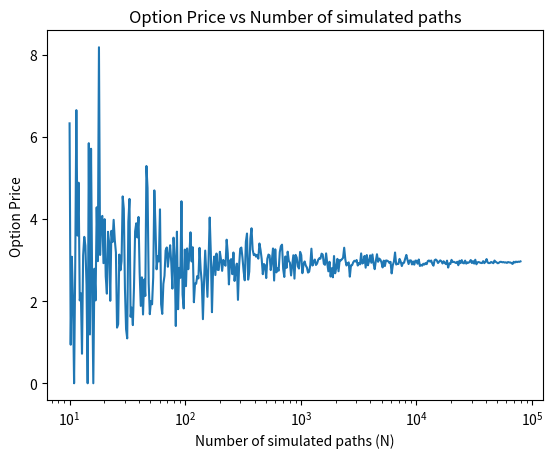
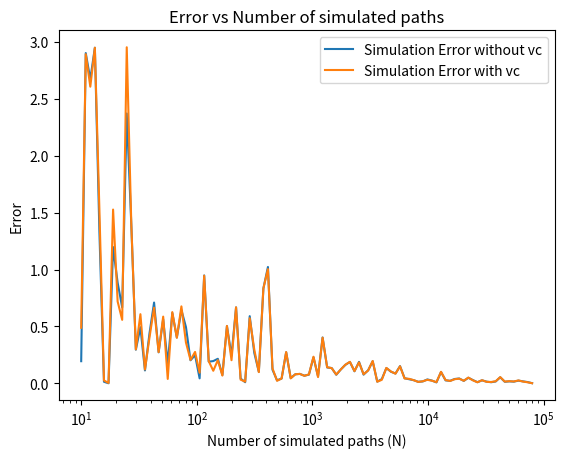

Write the Python code that produced these figures, in order.

import math
import numpy as np
import cmath
import matplotlib.pyplot as plt
import time
from scipy import interpolate

class SimulationInHeston():

    def __init__(self, S, T, r, type):
        self.S = S
        self.T = T
        self.r = r
        self.type = type

    def euroCall(self, S, K):
        if type == 'p':
            payoff = np.maximum(K-S[:,-1], 0)
        else:
            payoff = np.maximum(S[:,-1]-K, 0)
        price = np.exp(-self.r * self.T) * np.mean(payoff)
        return price

    def upAndOut(self, S, K1, K2):
        if type == 'p':
            max = np.max(S, axis=1)
            dummy = np.where(max < K2, 1, 0)
            payoff = np.maximum(K1 - S[:, -1], 0) * dummy
        else:
            max = np.max(S, axis=1)
            dummy = np.where(max < K2, 1, 0)
            payoff = np.maximum(S[:, -1] - K1, 0) * dummy
        price = np.exp(-self.r * self.T) * np.mean(payoff)
        return price

    def upAndOutVr(self, S, K1, K2, euro):
        euPayoff = np.maximum(S[:, -1] - K1, 0)
        max = np.max(S, axis=1)
        dummy = np.where(max < K2, 1, 0)
        upOutPayoff = np.maximum(S[:, -1] - K1, 0) * dummy
        CC = np.cov(euPayoff, upOutPayoff)
        cc = -CC[0][1] / CC[0][0]
        payoff = np.mean(upOutPayoff) + cc * (euPayoff - euro)
        price = np.exp(-self.r * self.T) * np.mean(payoff)
        return price

    def simulatedHeston(self, paramsH, paramsE, N, M, seed=None):
        kappa, theta, sigma, rho, nu = paramsH
        S, T, r, q = paramsE
        dt = T/M
        if seed is not None:
            np.random.seed(seed)

        mu = np.array([0, 0])
        CC = np.array([[dt, dt * rho], [dt * rho, dt]])
        dW = np.random.multivariate_normal(mu, CC, M * N)
        dW1 = dW[:, 0].reshape(N, M)
        dW2 = dW[:, 1].reshape(N, M)

        ss = np.zeros([N, M])
        vv = np.zeros([N, M])
        ss[:, 0] = S
        vv[:, 0] = nu

        for i in range(1,M):
            dv_t = kappa * (theta - np.maximum(vv[:, i-1], 0)) * dt + sigma * np.maximum(vv[:, i-1], 0) ** 0.5 * dW2[:,i-1]
            vv[:,i] = vv[:, i-1] + dv_t
            dS_t = (r-q) * ss[:, i-1] * dt + np.maximum(vv[:, i-1], 0) ** 0.5 * ss[:, i-1] * dW1[:, i-1]
            ss[:, i] = ss[:, i-1] + dS_t
        return ss


class FastFourierTransforms():

    def __init__(self, S, K, T, r, q, sigma, nu, kappa, rho, theta):
        self.S = S
        self.K = K
        self.T = T
        self.r = r
        self.q = q  # dividend (in this case q=0)
        self.sigma = sigma
        self.nu = nu
        self.kappa = kappa
        self.rho = rho
        self.theta = theta

    def helper(self, n):

        delta = np.zeros(len(n), dtype=complex)
        delta[n == 0] = 1
        return delta

    def CharaceristicHeston(self, u):

        sigma = self.sigma
        nu = self.nu
        kappa = self.kappa
        rho = self.rho
        theta = self.theta
        S = self.S
        r = self.r
        T = self.T

        i = complex(0, 1)
        Lambda = cmath.sqrt(sigma ** 2 * (u ** 2 + i * u) + (kappa - i * rho * sigma * u) ** 2)
        omega = np.exp(i * u * np.log(S) + i * u * (r - q) * T + kappa * theta * T * (kappa - i * rho * sigma * u) / sigma ** 2) / ((cmath.cosh(Lambda * T / 2) + (kappa - i * rho * sigma * u) / Lambda * cmath.sinh(Lambda * T / 2)) ** (2 * kappa * theta / sigma ** 2))
        phi = omega * np.exp(-(u ** 2 + i * u) * nu / (Lambda / cmath.tanh(Lambda * T / 2) + kappa - i * rho * sigma * u))
        return phi

    def heston(self, alpha, N, B, K):

        t = time.time()
        tau = B / (2 ** N)
        Lambda = (2 * math.pi / (2 ** N)) / tau
        dx = (np.arange(1, (2 ** N) + 1, dtype=complex) - 1) * tau
        chi = np.log(self.S) - Lambda * (2 ** N) / 2
        dy = chi + (np.arange(1, (2 ** N) + 1, dtype=complex) - 1) * Lambda
        i = complex(0, 1)
        chiDx = np.zeros(len(np.arange(1, (2 ** N) + 1, dtype=complex)), dtype=complex)
        for ff in range(0, (2 ** N)):
            u = dx[ff] - (alpha + 1) * i
            chiDx[ff] = self.CharaceristicHeston(u) / ((alpha + dx[ff] * i) * (alpha + 1 + dx[ff] * i))
        FFT = (tau / 2) * chiDx * np.exp(-i * chi * dx) * (
                    2 - self.helper(np.arange(1, (2 ** N) + 1, dtype=complex) - 1))
        ff = np.fft.fft(FFT)
        mu = np.exp(-alpha * np.array(dy)) / np.pi
        ffTwo = mu * np.array(ff).real
        List = list(chi + (np.cumsum(np.ones(((2 ** N), 1))) - 1) * Lambda)
        Kt = np.exp(np.array(List))
        Kfft = []
        ffT = []
        for gg in range(len(Kt)):
            if (Kt[gg] > 1e-16) & (Kt[gg] < 1e16) & (Kt[gg] != float("inf")) & (Kt[gg] != float("-inf")) & (
                    ffTwo[gg] != float("inf")) & (ffTwo[gg] != float("-inf")) & (ffTwo[gg] is not float("nan")):
                Kfft += [Kt[gg]]
                ffT += [ffTwo[gg]]
        spline = interpolate.splrep(Kfft, np.real(ffT))
        value = np.exp(-self.r * self.T) * interpolate.splev(K, spline).real

        tt = time.time()
        compTime = tt - t

        return value

    def strikeCalibration(self, size, strikesLst, K):
        x = np.zeros((len(size), len(strikesLst)))
        y = np.zeros((len(size), len(strikesLst)))
        a, b = np.meshgrid(size, strikesLst)

        for gg in range(len(size)):
            for pp in range(len(strikesLst)):
                Heston = self.heston(1, size[gg], strikesLst[pp], K)
                x[gg][pp] = Heston[0]
                y[gg][pp] = 1 / ((Heston[0]) ** 2 * Heston[1])

        return x, y, a, b

if __name__ == '__main__':

    kappa = 3.52
    theta = 0.052
    sigma = 1.18
    rho = -0.77
    nu = 0.034
    S = 282
    K = 285
    T = 1
    q = 0.0177
    r = 0.015
    paramsH = [kappa, theta, sigma, rho, nu]
    paramsE = [S, T, r, q]

    # part b
    M = 252
    N = 100000

    # part c
    sih = SimulationInHeston(S, T, r, type='c')
    simulated = sih.simulatedHeston(paramsH, paramsE, N, M)
    euroC = sih.euroCall(simulated, K)
    FFT = FastFourierTransforms(S, K, T, r, q, sigma, nu, kappa, rho, theta)
    euroFFT = FFT.heston(1.5, N=10, B=K, K=K)
    print(f' Euro Call value via Simulation =  {euroC}')
    print(f' Euro Call Value via FFt =         {euroFFT}\n')

    # part d
    K1 = 285
    K2 = 315
    uao = sih.upAndOut(simulated, K1, K2, )
    print(f' Up and Out call values =   {uao}')

    Ns = np.logspace(1, 4.9, 400)
    UpAndOut = []
    for sample_N in Ns:
        sample_index = np.random.choice(N, int(sample_N), replace=False)
        sample_path = simulated[sample_index, :]
        price = sih.upAndOut(sample_path, K1, K2)
        UpAndOut.append(price)

    Error = [abs(p - uao) for p in UpAndOut]

    fig = plt.figure()
    ax = fig.add_subplot(111)
    ax.set_xscale("log")
    ax.set_title('Option Price vs Number of simulated paths')
    ax.set_ylabel('Option Price')
    ax.set_xlabel('Number of simulated paths (N)')
    ax.plot(Ns, UpAndOut, "-")
    plt.show()

    # part e
    euro = sih.euroCall(simulated, K)
    Ns = np.logspace(1,4.9,100)
    UpAndOut = []
    UpAndOut_cv = []
    for sample_N in Ns:
        sample_index = np.random.choice(N, int(sample_N), replace=False)
        sample_path = simulated[sample_index, :]
        price = sih.upAndOut(sample_path, K1, K2)
        price_cv = sih.upAndOutVr(sample_path, K1, K2, euro)
        UpAndOut.append(price)
        UpAndOut_cv.append(price_cv)

    R_Error = [abs(p - uao) for p in UpAndOut]
    R_Error_vc = [abs(p - uao) for p in UpAndOut_cv]

    fig = plt.figure()
    ax = fig.add_subplot(111)
    ax.set_xscale("log")
    ax.set_title('Error vs Number of simulated paths')
    ax.set_ylabel('Error')
    ax.set_xlabel('Number of simulated paths (N)')
    ax.plot(Ns, R_Error, Ns, R_Error_vc)
    ax.legend(['Simulation Error without vc', 'Simulation Error with vc'])
    plt.show()



